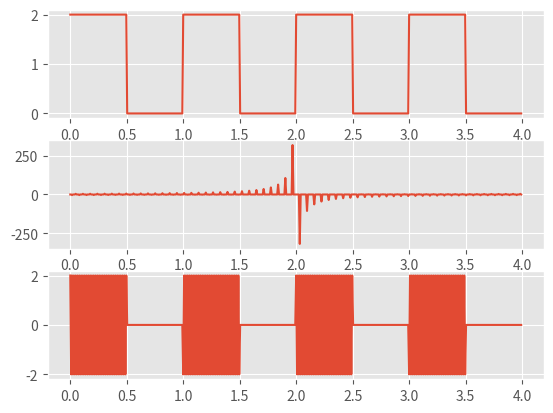

Write Python code to recreate this figure.
from scipy import signal
import numpy as np
import matplotlib.pyplot as plt
plt.style.use('ggplot')

t = t = np.linspace(0, 4, 500, endpoint=False)

'''
A 5 Hz waveform sampled at 500 Hz for 1 second:
from scipy import signal
import matplotlib.pyplot as plt
t = np.linspace(0, 1, 500, endpoint=False)
plt.plot(t, signal.square(2 * np.pi * 5 * t))
'''

rochi = signal.square(2 * np.pi * 1 * t)+1
rochi = np.fft.fftshift(rochi)
fft_rochi = np.fft.fftshift(np.fft.fft(rochi))
inv_fftrochi=np.fft.ifft(fft_rochi)
plt.subplot(311)
plt.plot(t, rochi)
plt.subplot(312)
plt.plot(t, fft_rochi.imag)
plt.subplot(313)
plt.plot(t,inv_fftrochi.real)
plt.show()

x = np.arange(-3, 3, 0.01)
y = np.zeros(len(x))
y[200:400] = 1

yShift = np.fft.fftshift(y)
fftyShift = np.fft.fft(yShift)
ffty = np.fft.fftshift(fftyShift)

'''plt.subplot(211)
plt.plot(x, y)
plt.subplot(212)
plt.plot(x,ffty.real)
plt.show()
'''
